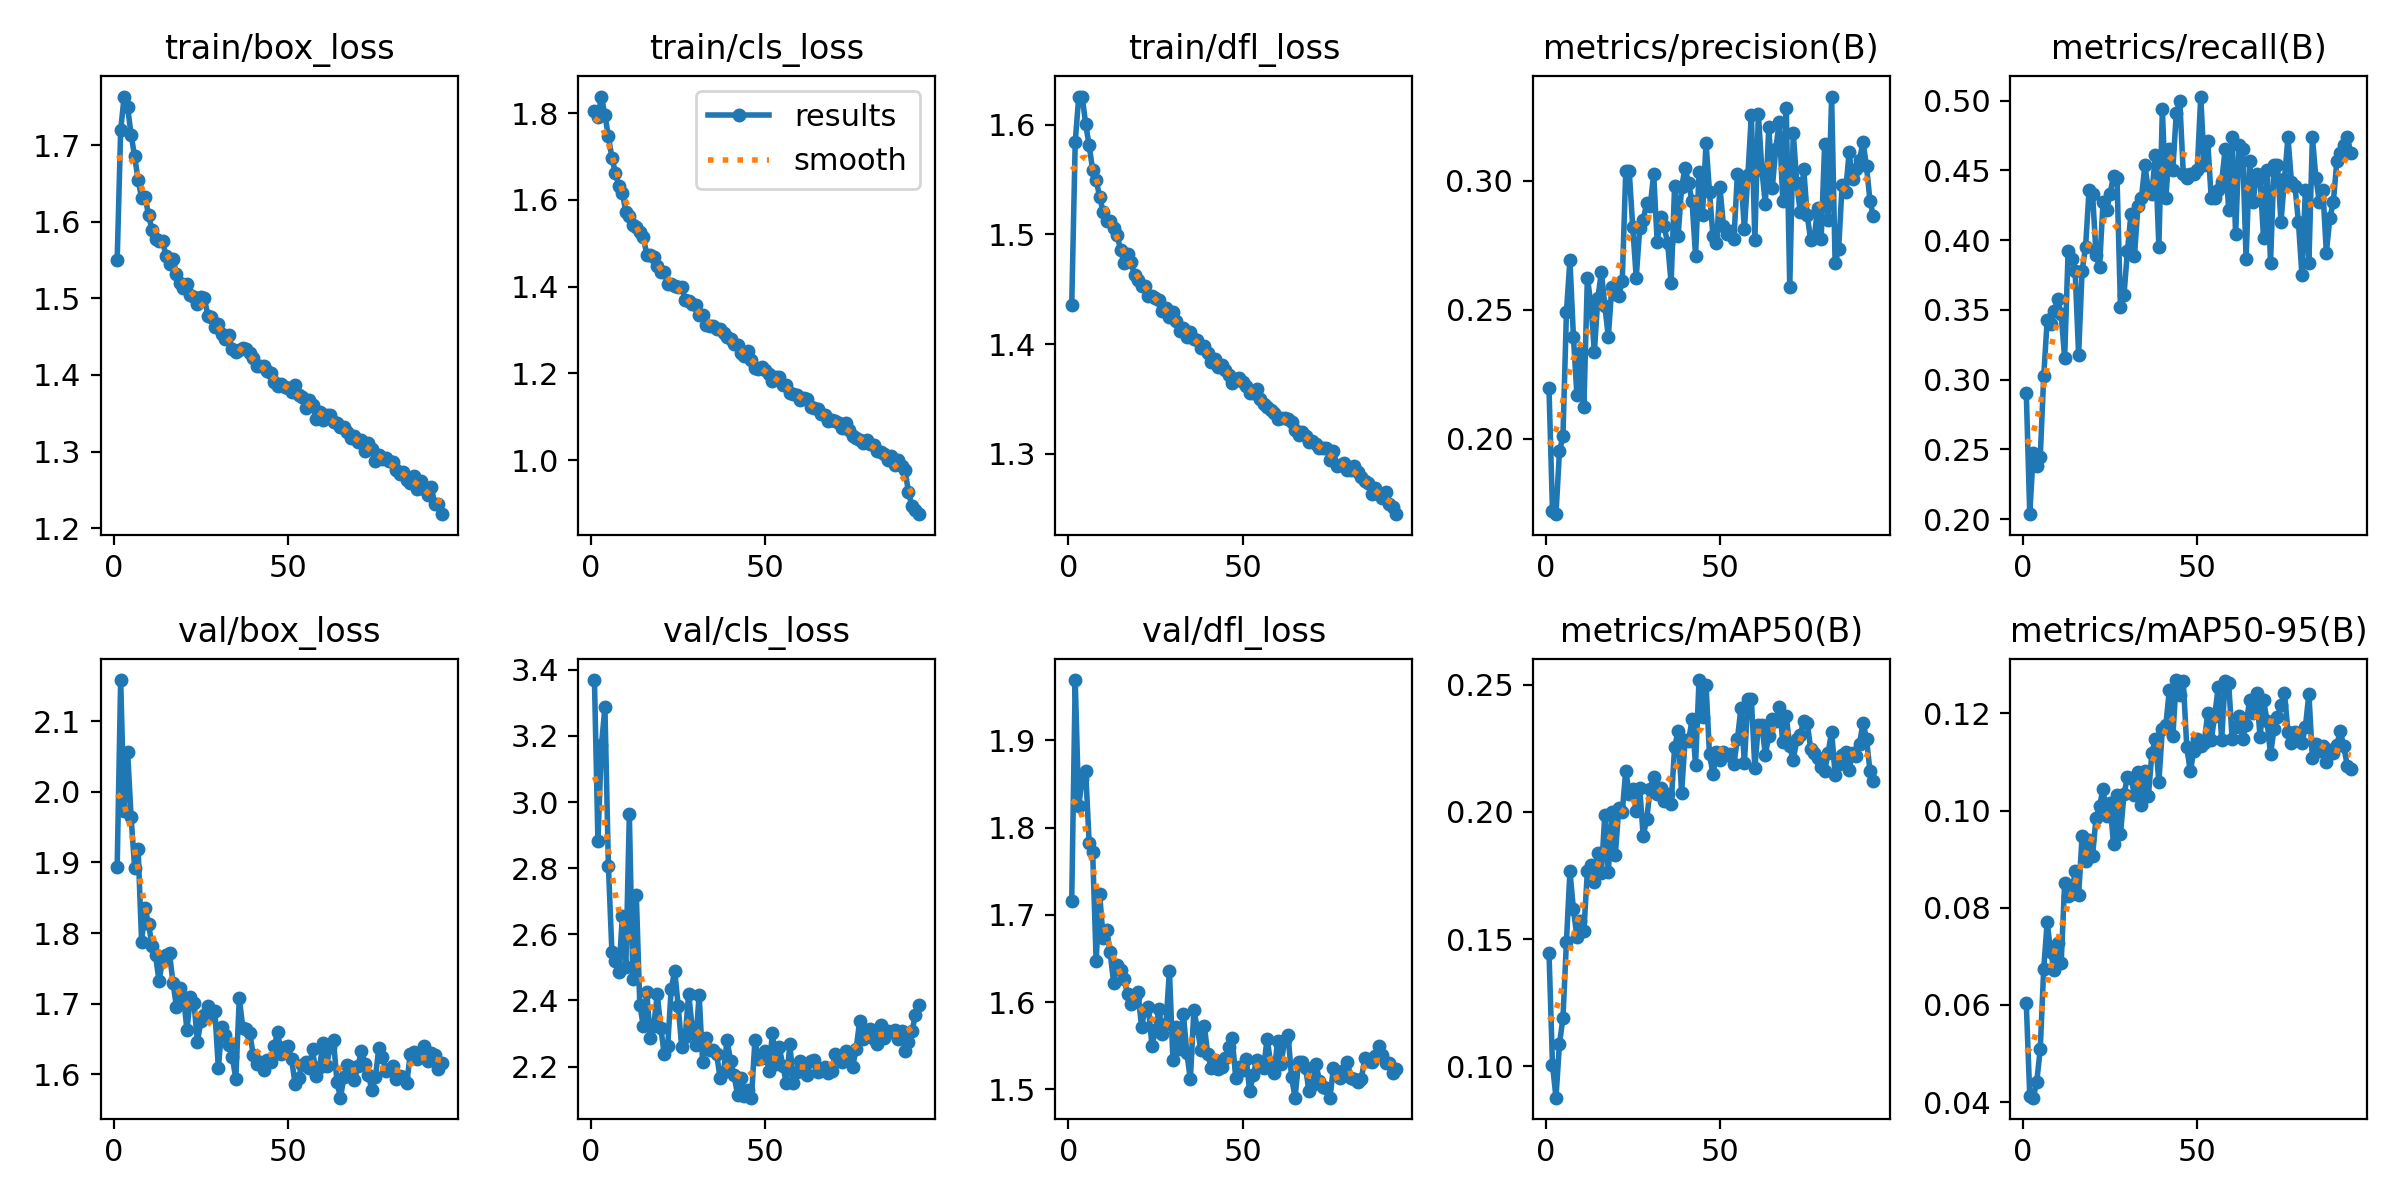

The data file committed next to this chart (first rows):
epoch, train/box_loss, train/cls_loss, train/dfl_loss, metrics/precision(B), metrics/recall(B), metrics/mAP50(B), metrics/mAP50-95(B), val/box_loss, val/cls_loss, val/dfl_loss, lr/pg0, lr/pg1, lr/pg2
1, 1.55, 1.804, 1.435, 0.2196, 0.2907, 0.1447, 0.06032, 1.893, 3.369, 1.716, 0.0006646, 0.0006646, 0.0006646
2, 1.719, 1.791, 1.584, 0.172, 0.2035, 0.1008, 0.04134, 2.158, 2.881, 1.969, 0.001318, 0.001318, 0.001318
3, 1.764, 1.839, 1.625, 0.1708, 0.2473, 0.08775, 0.04094, 1.972, 3.172, 1.825, 0.001958, 0.001958, 0.001958
4, 1.749, 1.796, 1.626, 0.1951, 0.2384, 0.1089, 0.0442, 2.056, 3.286, 1.855, 0.001941, 0.001941, 0.001941
5, 1.714, 1.747, 1.601, 0.201, 0.2442, 0.1191, 0.05086, 1.964, 2.808, 1.865, 0.001941, 0.001941, 0.001941
6, 1.685, 1.698, 1.581, 0.2492, 0.3023, 0.1491, 0.06747, 1.893, 2.547, 1.782, 0.001921, 0.001921, 0.001921
7, 1.655, 1.663, 1.559, 0.2693, 0.343, 0.1767, 0.07708, 1.919, 2.519, 1.772, 0.001901, 0.001901, 0.001901
8, 1.631, 1.632, 1.55, 0.2395, 0.3401, 0.1618, 0.07085, 1.788, 2.486, 1.647, 0.001881, 0.001881, 0.001881
9, 1.633, 1.617, 1.534, 0.2168, 0.3488, 0.1509, 0.06726, 1.835, 2.654, 1.724, 0.001861, 0.001861, 0.001861
10, 1.609, 1.573, 1.52, 0.2333, 0.3576, 0.1571, 0.07282, 1.813, 2.502, 1.674, 0.001842, 0.001842, 0.001842
11, 1.589, 1.564, 1.513, 0.2122, 0.3468, 0.1532, 0.06862, 1.782, 2.963, 1.682, 0.001822, 0.001822, 0.001822
12, 1.577, 1.543, 1.512, 0.2625, 0.3155, 0.1767, 0.0851, 1.769, 2.464, 1.657, 0.001802, 0.001802, 0.001802
13, 1.575, 1.538, 1.506, 0.2523, 0.3924, 0.1792, 0.08251, 1.732, 2.718, 1.622, 0.001782, 0.001782, 0.001782
14, 1.575, 1.526, 1.499, 0.2336, 0.3866, 0.1726, 0.08275, 1.762, 2.387, 1.643, 0.001762, 0.001762, 0.001762
15, 1.556, 1.514, 1.486, 0.2544, 0.3779, 0.1839, 0.0875, 1.769, 2.323, 1.637, 0.001743, 0.001743, 0.001743
16, 1.545, 1.474, 1.474, 0.2646, 0.3179, 0.1759, 0.08255, 1.771, 2.426, 1.626, 0.001723, 0.001723, 0.001723
17, 1.551, 1.474, 1.482, 0.2516, 0.3779, 0.199, 0.09474, 1.729, 2.287, 1.61, 0.001703, 0.001703, 0.001703
18, 1.532, 1.468, 1.475, 0.2394, 0.3953, 0.1763, 0.08969, 1.696, 2.323, 1.598, 0.001683, 0.001683, 0.001683
19, 1.52, 1.448, 1.463, 0.2589, 0.436, 0.1998, 0.09387, 1.722, 2.419, 1.606, 0.001663, 0.001663, 0.001663
20, 1.514, 1.434, 1.459, 0.2562, 0.4331, 0.183, 0.09073, 1.71, 2.318, 1.611, 0.001644, 0.001644, 0.001644
21, 1.519, 1.434, 1.454, 0.2553, 0.3895, 0.2015, 0.09854, 1.663, 2.238, 1.572, 0.001624, 0.001624, 0.001624
22, 1.504, 1.406, 1.453, 0.2612, 0.3808, 0.2001, 0.1009, 1.709, 2.264, 1.591, 0.001604, 0.001604, 0.001604
23, 1.502, 1.405, 1.444, 0.3039, 0.4273, 0.2162, 0.1044, 1.701, 2.435, 1.594, 0.001584, 0.001584, 0.001584
24, 1.493, 1.401, 1.444, 0.3036, 0.4215, 0.2071, 0.09895, 1.646, 2.49, 1.549, 0.001564, 0.001564, 0.001564
25, 1.502, 1.4, 1.442, 0.282, 0.4331, 0.2089, 0.1015, 1.676, 2.384, 1.568, 0.001545, 0.001545, 0.001545
26, 1.5, 1.4, 1.44, 0.2624, 0.4457, 0.2006, 0.0931, 1.685, 2.26, 1.592, 0.001525, 0.001525, 0.001525
27, 1.477, 1.37, 1.43, 0.2815, 0.4448, 0.2095, 0.1031, 1.697, 2.288, 1.563, 0.001505, 0.001505, 0.001505
28, 1.475, 1.366, 1.433, 0.2848, 0.3517, 0.1904, 0.09513, 1.683, 2.421, 1.574, 0.001485, 0.001485, 0.001485
29, 1.462, 1.36, 1.424, 0.2913, 0.3605, 0.1973, 0.1033, 1.689, 2.319, 1.636, 0.001465, 0.001465, 0.001465
30, 1.466, 1.358, 1.429, 0.2901, 0.3924, 0.209, 0.1069, 1.609, 2.267, 1.534, 0.001446, 0.001446, 0.001446
31, 1.453, 1.335, 1.421, 0.3025, 0.4186, 0.2139, 0.1067, 1.668, 2.418, 1.572, 0.001426, 0.001426, 0.001426
32, 1.446, 1.336, 1.412, 0.2763, 0.3885, 0.2069, 0.1033, 1.655, 2.213, 1.546, 0.001406, 0.001406, 0.001406
33, 1.452, 1.311, 1.415, 0.286, 0.4244, 0.2096, 0.108, 1.642, 2.287, 1.586, 0.001386, 0.001386, 0.001386
34, 1.433, 1.308, 1.407, 0.2823, 0.4302, 0.2042, 0.1011, 1.625, 2.252, 1.542, 0.001366, 0.001366, 0.001366
35, 1.43, 1.31, 1.411, 0.2758, 0.4535, 0.2069, 0.1081, 1.594, 2.249, 1.511, 0.001347, 0.001347, 0.001347
36, 1.432, 1.302, 1.405, 0.2603, 0.4358, 0.2031, 0.103, 1.708, 2.239, 1.591, 0.001327, 0.001327, 0.001327
37, 1.435, 1.301, 1.404, 0.2979, 0.4331, 0.2254, 0.1118, 1.666, 2.166, 1.57, 0.001307, 0.001307, 0.001307
38, 1.434, 1.292, 1.396, 0.2784, 0.4609, 0.2319, 0.1148, 1.665, 2.183, 1.546, 0.001287, 0.001287, 0.001287
39, 1.429, 1.284, 1.399, 0.2974, 0.3953, 0.2075, 0.1058, 1.659, 2.28, 1.573, 0.001267, 0.001267, 0.001267
40, 1.422, 1.28, 1.392, 0.305, 0.4936, 0.2282, 0.1167, 1.627, 2.218, 1.54, 0.001248, 0.001248, 0.001248
41, 1.412, 1.267, 1.384, 0.2989, 0.4302, 0.2278, 0.1175, 1.615, 2.175, 1.524, 0.001228, 0.001228, 0.001228
42, 1.411, 1.266, 1.387, 0.292, 0.4651, 0.2364, 0.1248, 1.617, 2.115, 1.534, 0.001208, 0.001208, 0.001208
43, 1.411, 1.247, 1.379, 0.2708, 0.4506, 0.2186, 0.1153, 1.606, 2.167, 1.523, 0.001188, 0.001188, 0.001188
44, 1.405, 1.24, 1.381, 0.3033, 0.4913, 0.2518, 0.1268, 1.621, 2.111, 1.526, 0.001168, 0.001168, 0.001168
45, 1.403, 1.252, 1.376, 0.2869, 0.4994, 0.2372, 0.1237, 1.618, 2.129, 1.536, 0.001149, 0.001149, 0.001149
46, 1.391, 1.231, 1.372, 0.3148, 0.4477, 0.25, 0.1265, 1.64, 2.106, 1.549, 0.001129, 0.001129, 0.001129
47, 1.385, 1.212, 1.364, 0.2956, 0.4448, 0.2226, 0.113, 1.66, 2.28, 1.558, 0.001109, 0.001109, 0.001109
48, 1.388, 1.209, 1.368, 0.2785, 0.4477, 0.2149, 0.108, 1.63, 2.222, 1.514, 0.001089, 0.001089, 0.001089
49, 1.385, 1.215, 1.369, 0.2759, 0.4477, 0.2235, 0.1121, 1.639, 2.225, 1.525, 0.001069, 0.001069, 0.001069
50, 1.383, 1.208, 1.365, 0.2974, 0.4506, 0.2203, 0.1147, 1.64, 2.247, 1.522, 0.00105, 0.00105, 0.00105
51, 1.378, 1.199, 1.362, 0.2824, 0.5029, 0.2236, 0.1134, 1.621, 2.186, 1.535, 0.00103, 0.00103, 0.00103
52, 1.387, 1.183, 1.356, 0.2795, 0.4535, 0.2224, 0.114, 1.586, 2.301, 1.498, 0.00101, 0.00101, 0.00101
53, 1.374, 1.192, 1.356, 0.2807, 0.4709, 0.2229, 0.12, 1.595, 2.208, 1.516, 0.0009902, 0.0009902, 0.0009902
54, 1.371, 1.192, 1.36, 0.2776, 0.4302, 0.219, 0.1144, 1.614, 2.258, 1.534, 0.0009704, 0.0009704, 0.0009704
55, 1.357, 1.174, 1.35, 0.3026, 0.4302, 0.2286, 0.1194, 1.617, 2.202, 1.529, 0.0009506, 0.0009506, 0.0009506
56, 1.368, 1.173, 1.346, 0.3012, 0.436, 0.2407, 0.1253, 1.609, 2.15, 1.525, 0.0009308, 0.0009308, 0.0009308
57, 1.361, 1.154, 1.343, 0.2814, 0.4419, 0.2192, 0.1146, 1.636, 2.268, 1.558, 0.000911, 0.000911, 0.000911
58, 1.343, 1.153, 1.34, 0.3022, 0.4651, 0.2442, 0.1267, 1.598, 2.15, 1.53, 0.0008912, 0.0008912, 0.0008912
59, 1.352, 1.151, 1.337, 0.3256, 0.4215, 0.2443, 0.1263, 1.61, 2.183, 1.518, 0.0008714, 0.0008714, 0.0008714
60, 1.342, 1.139, 1.332, 0.2771, 0.4738, 0.2171, 0.1147, 1.645, 2.217, 1.556, 0.0008516, 0.0008516, 0.0008516
... 34 more rows
